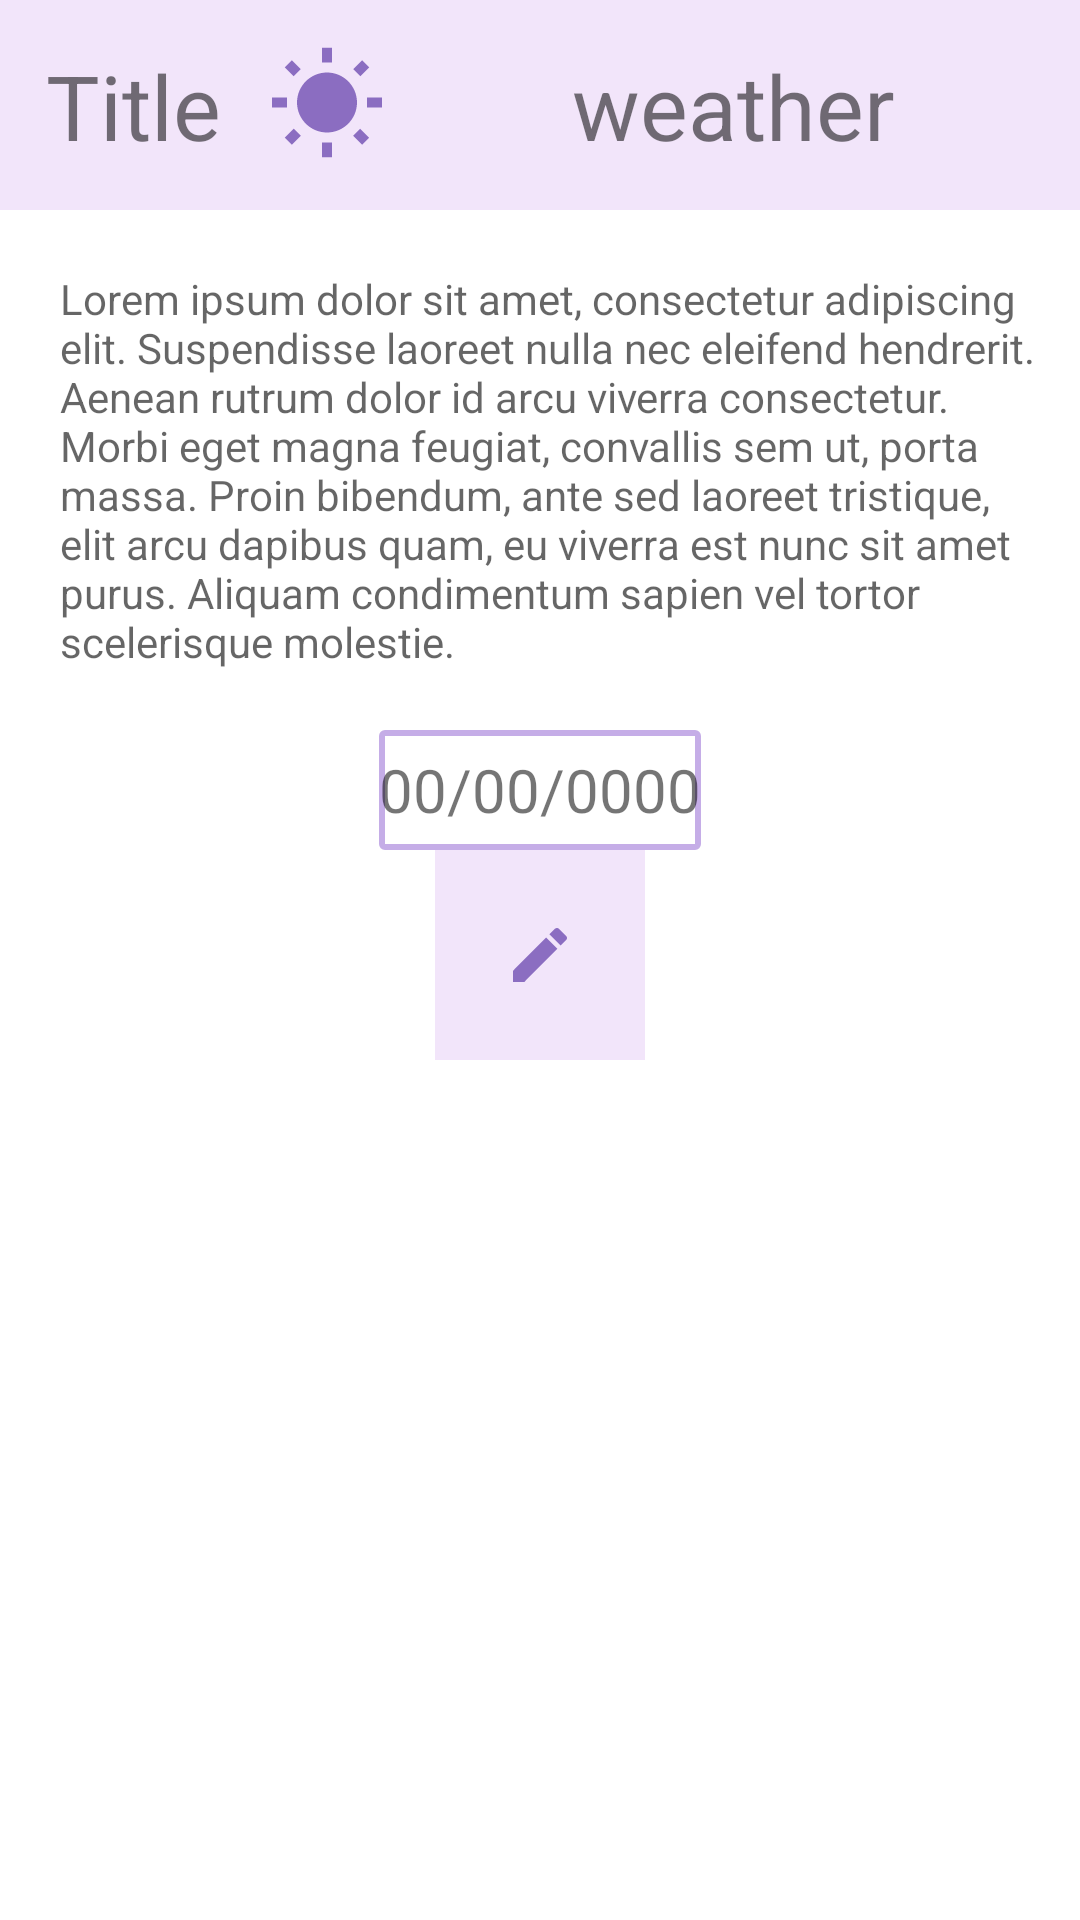

This screen was rendered from an Android layout file. Write that file and the resources it references.
<!-- AndroidManifest.xml: application theme Theme.TryHilt -->
<!-- res/layout/fragment_detail.xml -->
<?xml version="1.0" encoding="utf-8"?>

<LinearLayout xmlns:android="http://schemas.android.com/apk/res/android"
    xmlns:tools="http://schemas.android.com/tools"
    android:layout_width="match_parent"
    android:layout_height="match_parent"
    android:orientation="vertical"
    tools:context=".detail.detailFragment">

    <LinearLayout
        android:layout_width="match_parent"
        android:layout_height="70dp"
        android:background="@color/teal_200"
        android:gravity="center"
        android:orientation="horizontal">

        <TextView
            android:id="@+id/detail_title"
            android:layout_width="wrap_content"
            android:layout_height="40dp"
            android:layout_weight="1"
            android:gravity="center"
            android:text="Title"
            android:textSize="30dp" />
        <ImageView
            android:id="@+id/image_weather"
            android:layout_width="40dp"
            android:layout_height="40dp"
            android:src="@drawable/sunny"
            ></ImageView>

        <TextView
            android:id="@+id/detail_weather"
            android:layout_width="wrap_content"
            android:layout_height="40dp"
            android:layout_weight="4"
            android:gravity="center"
            android:text="weather"
            android:textSize="30dp" />

    </LinearLayout>

    <TextView
        android:id="@+id/detail_text"
        android:layout_width="match_parent"
        android:layout_height="wrap_content"
        android:hint="Lorem ipsum dolor sit amet, consectetur adipiscing elit. Suspendisse laoreet nulla nec eleifend hendrerit. Aenean rutrum dolor id arcu viverra consectetur. Morbi eget magna feugiat, convallis sem ut, porta massa. Proin bibendum, ante sed laoreet tristique, elit arcu dapibus quam, eu viverra est nunc sit amet purus. Aliquam condimentum sapien vel tortor scelerisque molestie."
        android:paddingStart="20dp"
        android:paddingTop="20dp"
        android:paddingEnd="10dp"
        android:paddingBottom="20dp"
        android:scrollHorizontally="true" />

    <TextView
        android:id="@+id/detail_date"
        android:layout_width="wrap_content"
        android:layout_height="40dp"
        android:layout_gravity="center"
        android:background="@drawable/edit_text_background"
        android:gravity="center"
        android:text="00/00/0000"
        android:textSize="20dp" />

    <ImageButton
        android:id="@+id/edit_notes"
        android:layout_width="70dp"
        android:layout_height="70dp"
        android:layout_gravity="center"
        android:background="@color/teal_200"
        android:src="@drawable/edit_icon">

    </ImageButton>


</LinearLayout>
<!-- resources referenced by this layout -->
<resources>
  <color name="teal_200">#F2E5FA</color>
  <!-- drawable edit_icon (drawable) -->
  <vector android:height="24dp" android:tint="#8B6DC1"
      android:viewportHeight="24" android:viewportWidth="24"
      android:width="24dp" xmlns:android="http://schemas.android.com/apk/res/android">
      <path android:fillColor="@android:color/white" android:pathData="M3,17.25V21h3.75L17.81,9.94l-3.75,-3.75L3,17.25zM20.71,7.04c0.39,-0.39 0.39,-1.02 0,-1.41l-2.34,-2.34c-0.39,-0.39 -1.02,-0.39 -1.41,0l-1.83,1.83 3.75,3.75 1.83,-1.83z"/>
  </vector>
  <!-- drawable edit_text_background (drawable) -->
  <?xml version="1.0" encoding="utf-8"?>
  
  <selector xmlns:android="http://schemas.android.com/apk/res/android">
  
      <item>
  
          <shape android:shape="rectangle">
              <solid android:color="@color/white"/>
                  <corners android:radius="1dp"/>
              <stroke
                  android:width="2dp"
                  android:color="@color/black"/>
  
  
  
  
  
          </shape>
      </item>
  </selector>
  <!-- drawable sunny (drawable) -->
  <vector android:height="24dp" android:tint="#8B6DC1"
      android:viewportHeight="24" android:viewportWidth="24"
      android:width="24dp" xmlns:android="http://schemas.android.com/apk/res/android">
      <path android:fillColor="@android:color/white" android:pathData="M6.76,4.84l-1.8,-1.79 -1.41,1.41 1.79,1.79 1.42,-1.41zM4,10.5L1,10.5v2h3v-2zM13,0.55h-2L11,3.5h2L13,0.55zM20.45,4.46l-1.41,-1.41 -1.79,1.79 1.41,1.41 1.79,-1.79zM17.24,18.16l1.79,1.8 1.41,-1.41 -1.8,-1.79 -1.4,1.4zM20,10.5v2h3v-2h-3zM12,5.5c-3.31,0 -6,2.69 -6,6s2.69,6 6,6 6,-2.69 6,-6 -2.69,-6 -6,-6zM11,22.45h2L13,19.5h-2v2.95zM3.55,18.54l1.41,1.41 1.79,-1.8 -1.41,-1.41 -1.79,1.8z"/>
  </vector>
  <style name="Theme.TryHilt" parent="Theme.MaterialComponents.DayNight.DarkActionBar">
          
          <item name="colorPrimary">@color/purple_500</item>
          <item name="colorPrimaryVariant">@color/purple_700</item>
          <item name="colorOnPrimary">@color/white</item>
          
          <item name="colorSecondary">@color/teal_200</item>
          <item name="colorSecondaryVariant">@color/teal_700</item>
          <item name="colorOnSecondary">@color/black</item>
          
          <item name="android:statusBarColor">?attr/colorPrimaryVariant</item>
          
      </style>
  <color name="white">#FFFFFFFF</color>
  <color name="black">#C5ADE7</color>
  <color name="purple_500">#ada3be</color>
  <color name="purple_700">#ada3be</color>
  <color name="teal_700">#C0ACE6</color>
</resources>
